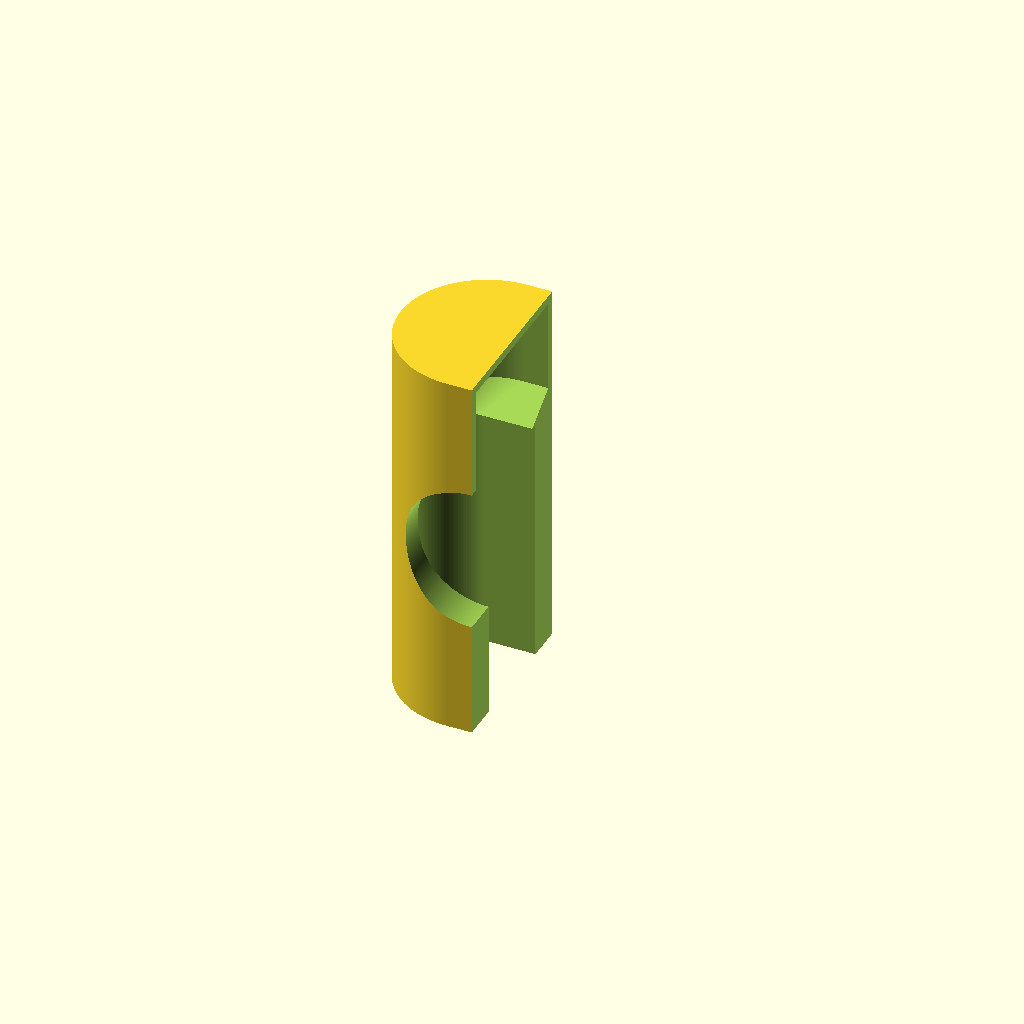
Cell 1: rendered with the file's own defaults.
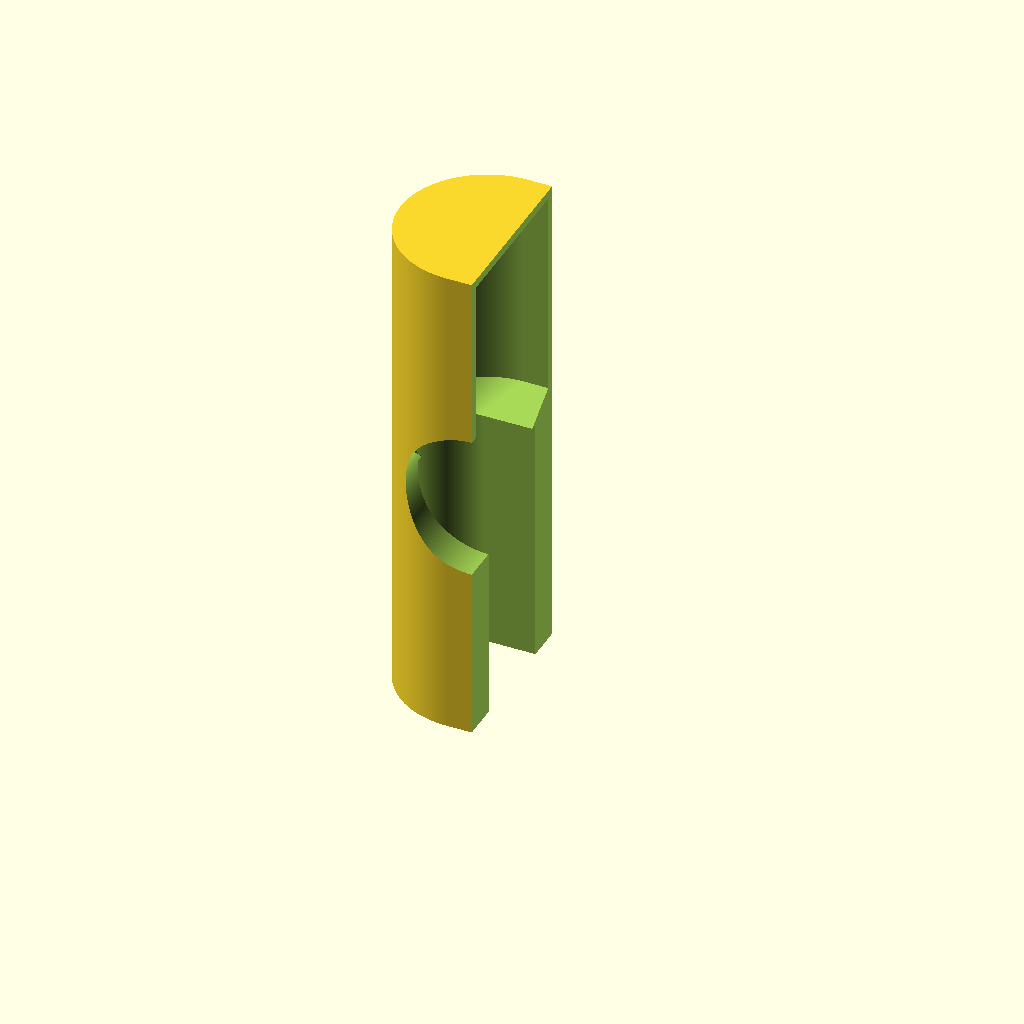
Cell 2: the same model with gap_h = 46.
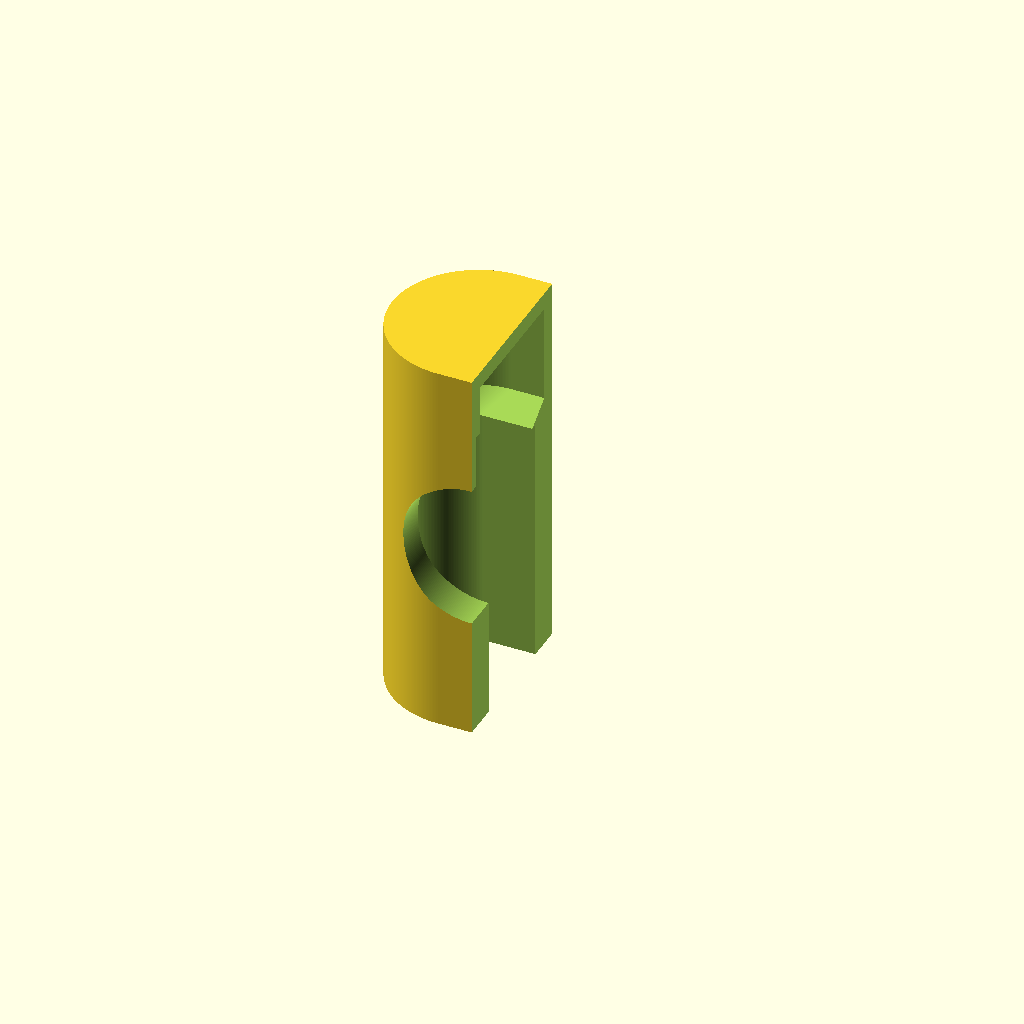
Cell 3 — twt set to 3.34, the other parameters unchanged.
One fixed orthographic camera (rotation 55°, 0°, 25°; colour scheme Cornfield) for every cell.
OpenSCAD source file watch plug and charger/watch plug and charger.scad:
$fa =.01;
$fs =.3;

plug_d = 19.8+.1; // I think there's a slight draft angle but whatever
plug_w = 40.5+.1;
plug_h = 50.0+.1;
gap_h=23;
twt = 1.67;
magnet_d = 28.7+.1;
magnet_h = 7.0+.1;
strain_relief_d = 3.6+.1;


lip=1.5;
slope=1.5;

difference(){
	//outer shell
	hull(){
		d=plug_d+2*magnet_h;
		dx = (plug_w - d)/2 + twt;
		translate([-dx,0,0]) cylinder(d=d, h=plug_h+gap_h+twt);
		translate([ dx,0,0]) cylinder(d=d, h=plug_h+gap_h+twt);
	}
	//cord space
	hull(){
		large_d=plug_d+2*magnet_h -2*twt;
		small_d = plug_d - 2 * lip;
		dh=(large_d-small_d)/2/slope;
		large_dx = (plug_w - large_d)/2;
		small_dx = (plug_w - plug_d)/2;
		translate([-large_dx,0,plug_h+dh]) cylinder(d=large_d, h=gap_h-dh);
		translate([ large_dx,0,plug_h+dh]) cylinder(d=large_d, h=gap_h-dh);
		
		translate([-small_dx,0,plug_h-.1]) cylinder(d=small_d, h=gap_h);
		translate([ small_dx,0,plug_h-.1]) cylinder(d=small_d, h=gap_h);
	}
	//plug space
	hull(){
		dx = (plug_w - plug_d)/2;
		translate([-dx,0,-.1]) cylinder(d=plug_d, h=plug_h+.1);
		translate([ dx,0,-.1]) cylinder(d=plug_d, h=plug_h+.1);
	}
	hull(){
		translate([0,-(plug_d+magnet_h)/2,(plug_h+gap_h+twt)/2]) cylinder(d=strain_relief_d,h=plug_h/2);
		translate([0,0,(plug_h+gap_h+twt)/2]) cylinder(d=strain_relief_d,h=plug_h/2);
	}
	translate([0,0,(plug_h+gap_h+twt)/2])rotate([90,0,0]) cylinder(d=magnet_d,h=plug_d);
	
	if($preview) translate([100,0,0])cube(200,center=true);
}
Parameter table extracted from the source (name, type, default, range or options):
gap_h: number, default 23
twt: number, default 1.67
lip: number, default 1.5
slope: number, default 1.5
